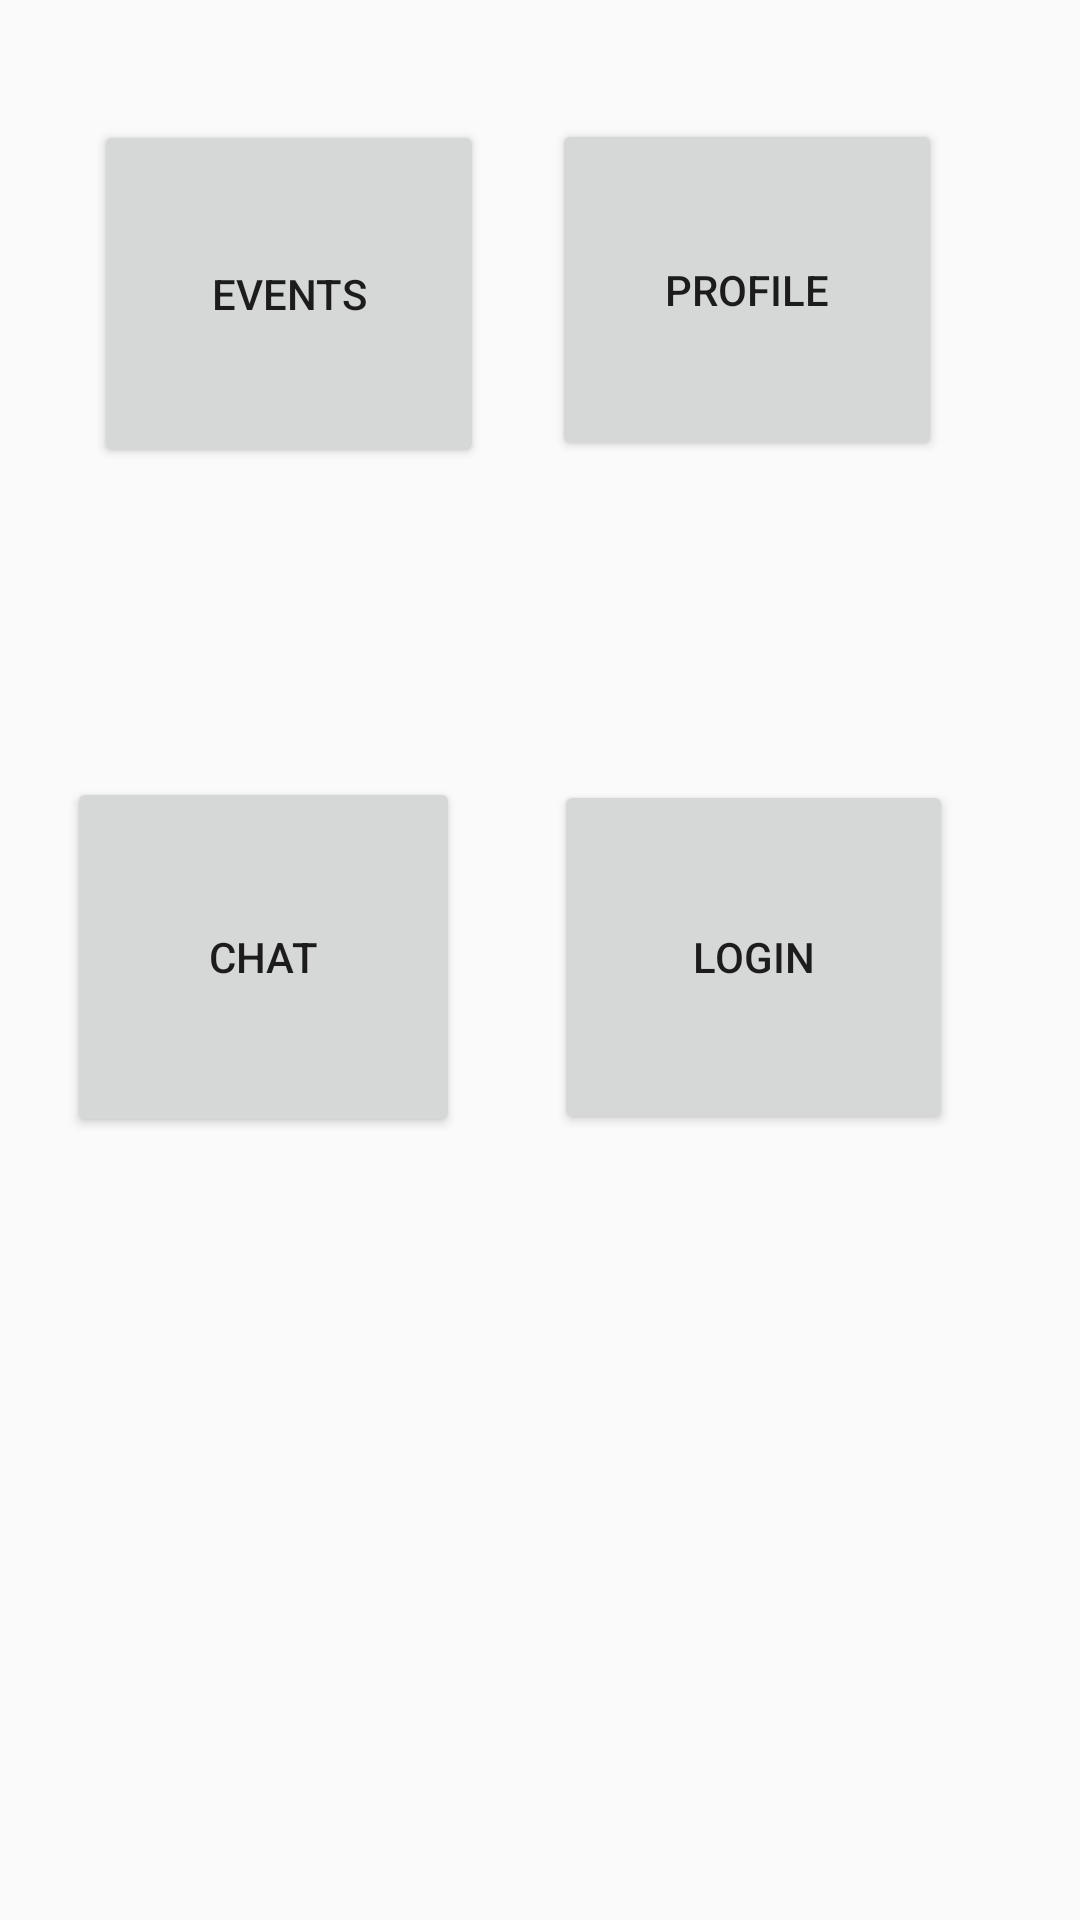

Android layout source for this screen:
<!-- AndroidManifest.xml: application theme AppTheme -->
<!-- res/layout/activity_main.xml -->
<?xml version="1.0" encoding="utf-8"?>
<android.support.constraint.ConstraintLayout xmlns:android="http://schemas.android.com/apk/res/android"
    xmlns:app="http://schemas.android.com/apk/res-auto"
    xmlns:tools="http://schemas.android.com/tools"
    android:layout_width="match_parent"
    android:layout_height="match_parent"
    tools:context=".MainActivity">

    <Button
        android:id="@+id/eventsPage"
        android:layout_width="130dp"
        android:layout_height="116dp"
        android:layout_marginBottom="8dp"
        android:layout_marginEnd="8dp"
        android:layout_marginStart="8dp"
        android:layout_marginTop="8dp"
        android:onClick="eventsPage"
        android:text="Events"
        app:layout_constraintBottom_toBottomOf="parent"
        app:layout_constraintEnd_toEndOf="parent"
        app:layout_constraintHorizontal_bias="0.109"
        app:layout_constraintStart_toStartOf="parent"
        app:layout_constraintTop_toTopOf="parent"
        app:layout_constraintVertical_bias="0.063" />

    <Button
        android:id="@+id/profilePage"
        android:layout_width="130dp"
        android:layout_height="114dp"
        android:layout_marginBottom="8dp"
        android:layout_marginEnd="8dp"
        android:layout_marginStart="8dp"
        android:layout_marginTop="8dp"
        android:onClick="profilePage"
        android:text="Profile"
        app:layout_constraintBottom_toBottomOf="parent"
        app:layout_constraintEnd_toEndOf="parent"
        app:layout_constraintHorizontal_bias="0.823"
        app:layout_constraintStart_toStartOf="parent"
        app:layout_constraintTop_toTopOf="parent"
        app:layout_constraintVertical_bias="0.062" />

    <Button
        android:id="@+id/chatPage"
        android:layout_width="131dp"
        android:layout_height="120dp"
        android:layout_marginBottom="8dp"
        android:layout_marginEnd="192dp"
        android:layout_marginStart="8dp"
        android:layout_marginTop="8dp"
        android:onClick="chatPage"
        android:text="Chat"
        app:layout_constraintBottom_toBottomOf="parent"
        app:layout_constraintEnd_toEndOf="parent"
        app:layout_constraintHorizontal_bias="0.49"
        app:layout_constraintStart_toStartOf="parent"
        app:layout_constraintTop_toTopOf="parent"
        app:layout_constraintVertical_bias="0.498" />

    <Button
        android:id="@+id/loginPage"
        android:layout_width="133dp"
        android:layout_height="118dp"
        android:layout_marginBottom="8dp"
        android:layout_marginStart="8dp"
        android:layout_marginTop="8dp"
        android:onClick="loginPage"
        android:text="Login"
        app:layout_constraintBottom_toBottomOf="parent"
        app:layout_constraintEnd_toEndOf="parent"
        app:layout_constraintHorizontal_bias="0.806"
        app:layout_constraintStart_toStartOf="parent"
        app:layout_constraintTop_toTopOf="parent"
        app:layout_constraintVertical_bias="0.498" />
</android.support.constraint.ConstraintLayout>
<!-- resources referenced by this layout -->
<resources>
  <style name="AppTheme" parent="Theme.AppCompat.Light.DarkActionBar">
          
          <item name="colorPrimary">@color/colorPrimary</item>
          <item name="colorPrimaryDark">@color/colorPrimaryDark</item>
          <item name="colorAccent">@color/colorAccent</item>
      </style>
  <!-- not gathered from this repository: default colours our renderer supplied (Android Studio template values) -->
  <color name="colorPrimary">#FF6200EE</color>
  <color name="colorPrimaryDark">#FF3700B3</color>
  <color name="colorAccent">#FF03DAC5</color>
</resources>
